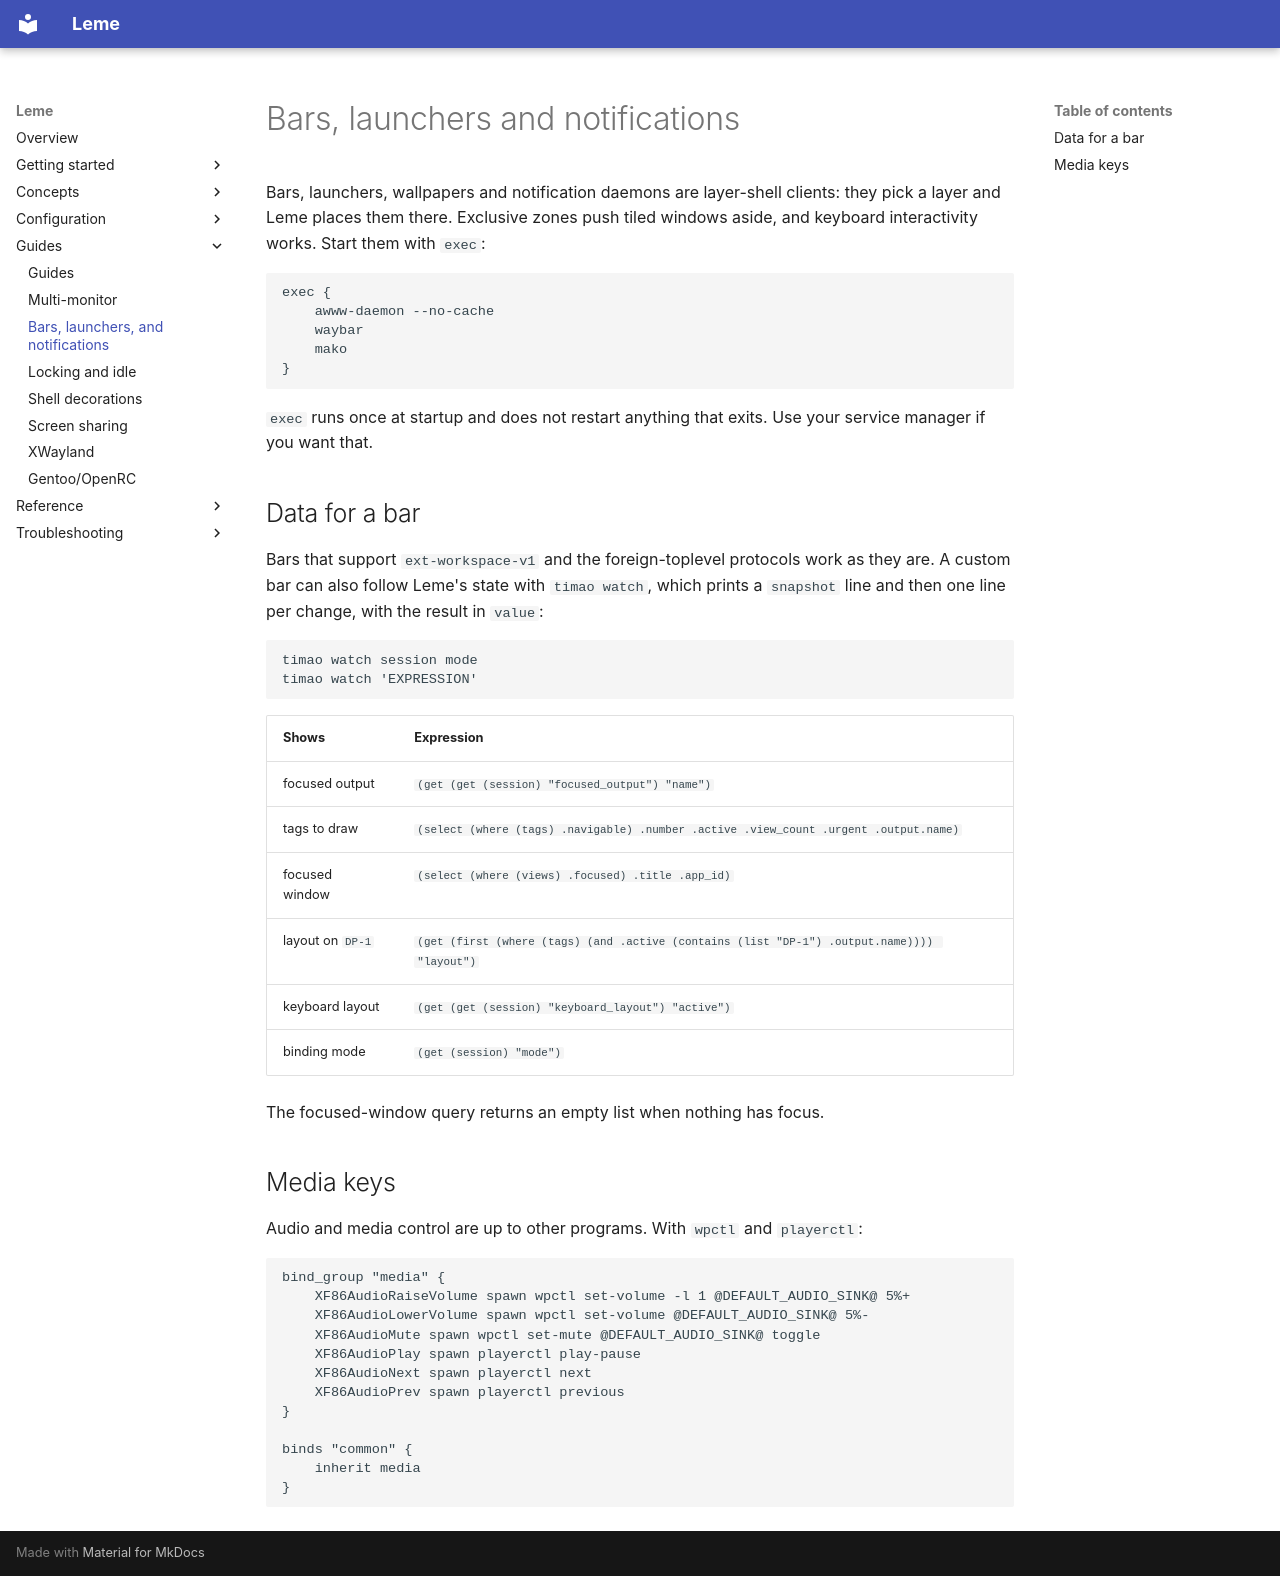

repository: ernestoCruz05/leme · page: guides/bars-launchers-and-notifications/index.html · generator: mkdocs

# Bars, launchers and notifications

Bars, launchers, wallpapers and notification daemons are layer-shell clients:
they pick a layer and Leme places them there. Exclusive zones push tiled windows
aside, and keyboard interactivity works. Start them with `exec`:

```scfg
exec {
    awww-daemon --no-cache
    waybar
    mako
}
```

`exec` runs once at startup and does not restart anything that exits. Use your
service manager if you want that.

## Data for a bar

Bars that support `ext-workspace-v1` and the foreign-toplevel protocols work as
they are. A custom bar can also follow Leme's state with `timao watch`, which
prints a `snapshot` line and then one line per change, with the result in
`value`:

```sh
timao watch session mode
timao watch 'EXPRESSION'
```

| Shows | Expression |
| --- | --- |
| focused output | `(get (get (session) "focused_output") "name")` |
| tags to draw | `(select (where (tags) .navigable) .number .active .view_count .urgent .output.name)` |
| focused window | `(select (where (views) .focused) .title .app_id)` |
| layout on `DP-1` | `(get (first (where (tags) (and .active (contains (list "DP-1") .output.name)))) "layout")` |
| keyboard layout | `(get (get (session) "keyboard_layout") "active")` |
| binding mode | `(get (session) "mode")` |

The focused-window query returns an empty list when nothing has focus.

## Media keys

Audio and media control are up to other programs. With `wpctl` and
`playerctl`:

```scfg
bind_group "media" {
    XF86AudioRaiseVolume spawn wpctl set-volume -l 1 @DEFAULT_AUDIO_SINK@ 5%+
    XF86AudioLowerVolume spawn wpctl set-volume @DEFAULT_AUDIO_SINK@ 5%-
    XF86AudioMute spawn wpctl set-mute @DEFAULT_AUDIO_SINK@ toggle
    XF86AudioPlay spawn playerctl play-pause
    XF86AudioNext spawn playerctl next
    XF86AudioPrev spawn playerctl previous
}

binds "common" {
    inherit media
}
```
